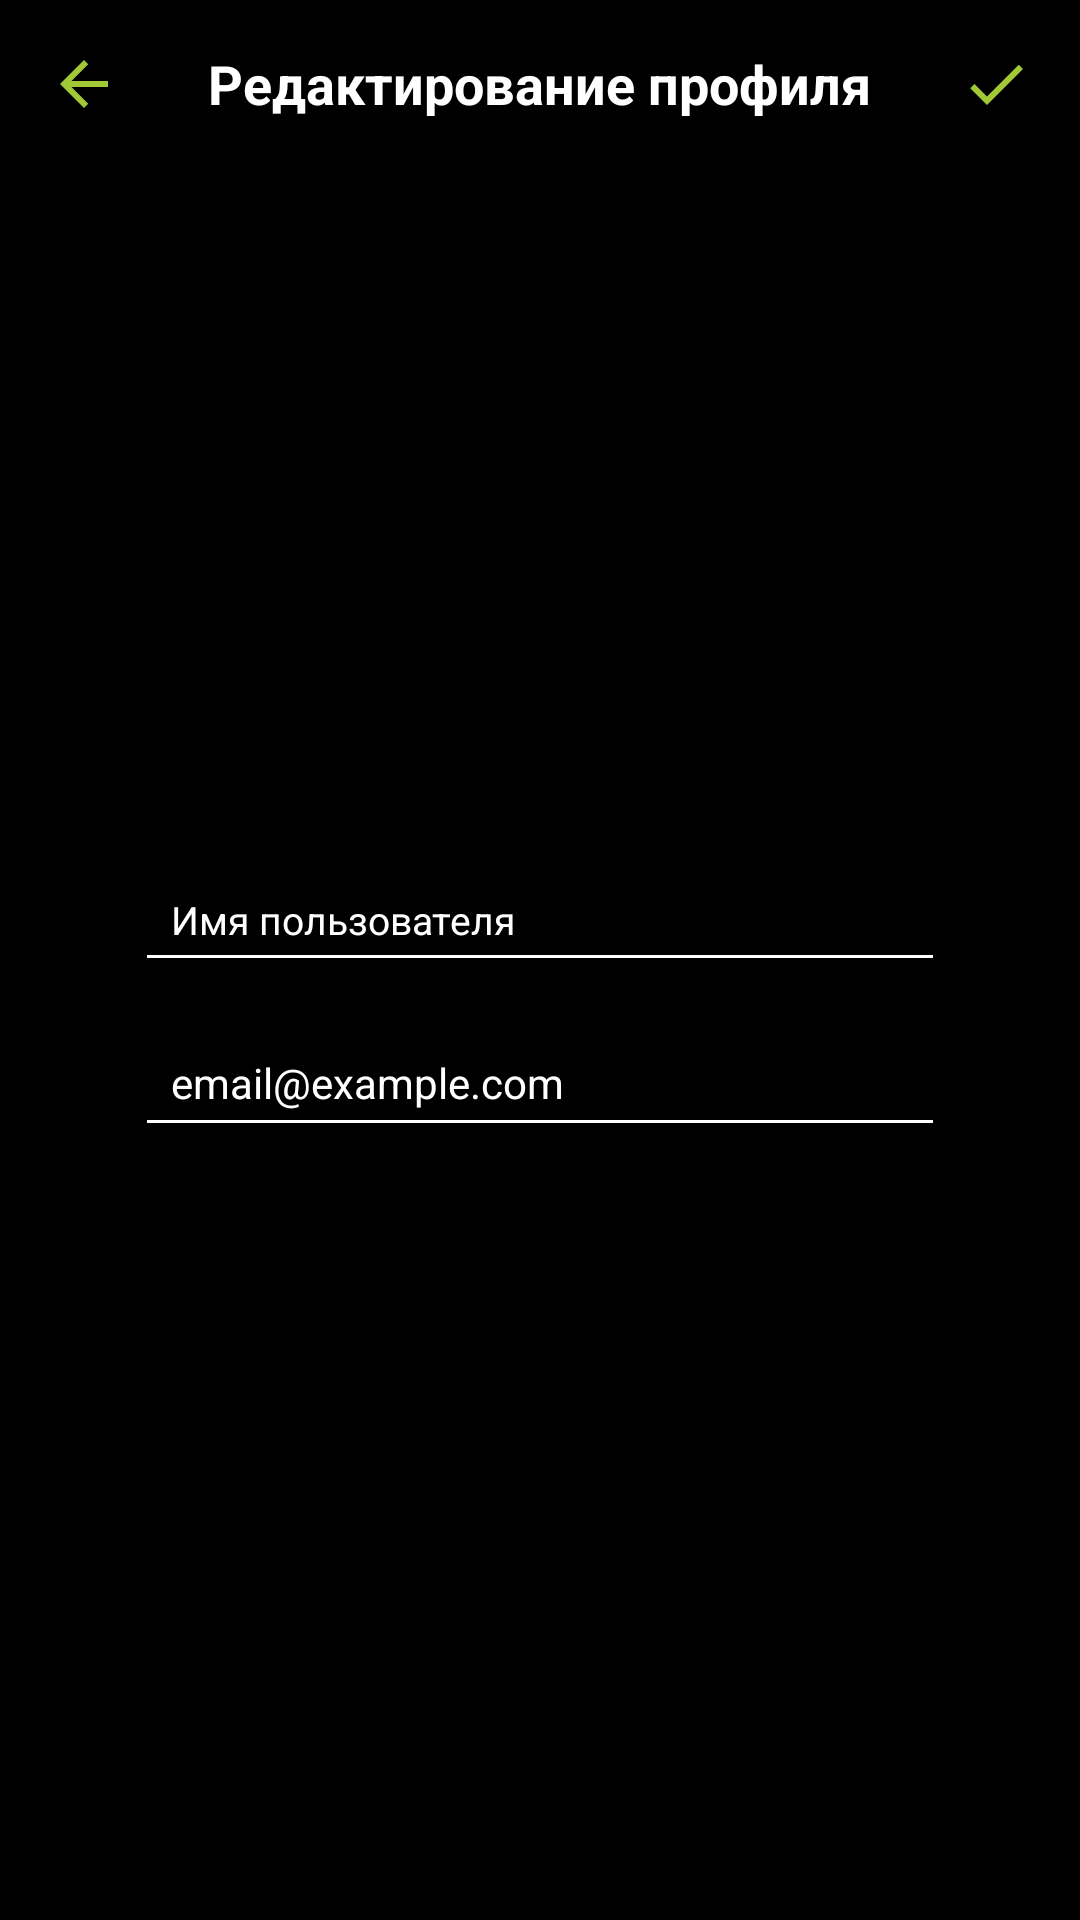

Write the Android layout XML for this screen, with the resource values it uses.
<!-- AndroidManifest.xml: application theme Theme.LoreKeeper -->
<!-- res/layout/activity_profile_edit.xml -->
<?xml version="1.0" encoding="utf-8"?>
<FrameLayout xmlns:android="http://schemas.android.com/apk/res/android"
    xmlns:tools="http://schemas.android.com/tools"
    android:layout_width="match_parent"
    android:layout_height="match_parent"
    android:id="@+id/main"
    xmlns:app="http://schemas.android.com/apk/res-auto"
    android:background="@color/black"
    tools:context=".ProfileEditActivity">

    <LinearLayout
        android:layout_width="match_parent"
        android:layout_height="match_parent"
        android:orientation="vertical"
        android:gravity="center_horizontal">

        <androidx.appcompat.widget.Toolbar
            android:layout_width="match_parent"
            android:layout_height="?attr/actionBarSize"
            android:id="@+id/toolbar"
            android:background="@color/black"
            android:elevation="2dp"
            app:contentInsetStart="0dp"
            app:contentInsetEnd="0dp">

            <RelativeLayout
                android:layout_width="match_parent"
                android:layout_height="match_parent">

                <TextView
                    android:id="@+id/toolbar_title"
                    android:layout_width="wrap_content"
                    android:layout_height="wrap_content"
                    android:layout_centerHorizontal="true"
                    android:layout_centerVertical="true"
                    android:text="Редактирование профиля"
                    android:textStyle="bold"
                    android:textSize="18sp"
                    android:textColor="@color/white"/>
                <ImageButton
                    android:id="@+id/backbtn"
                    android:layout_width="wrap_content"
                    android:layout_height="wrap_content"
                    android:layout_alignParentStart="true"
                    android:layout_centerVertical="true"
                    android:layout_marginStart="16dp"
                    android:background="@drawable/ic_back"
                    android:textSize="18sp"
                    android:textColor="@color/white"/>
                <ImageButton
                    android:id="@+id/savebtn"
                    android:layout_width="wrap_content"
                    android:layout_height="wrap_content"
                    android:layout_alignParentEnd="true"
                    android:layout_centerVertical="true"
                    android:layout_marginEnd="16dp"
                    android:background="@drawable/ic_save"
                    android:textSize="18sp"
                    android:textColor="@color/white"/>
            </RelativeLayout>
        </androidx.appcompat.widget.Toolbar>

        <androidx.cardview.widget.CardView
            android:layout_width="match_parent"
            android:layout_height="match_parent"
            app:cardElevation="4dp"
            app:cardBackgroundColor="@color/semi_transparent_black">

            <LinearLayout
                android:layout_width="match_parent"
                android:layout_height="wrap_content"
                android:orientation="vertical"
                android:padding="45dp"
                android:layout_gravity="center"
                android:layout_marginBottom="70dp"
                android:gravity="center_horizontal">

                <com.google.android.material.imageview.ShapeableImageView
                    android:id="@+id/profile_image"
                    android:layout_width="100dp"
                    android:layout_height="100dp"
                    android:src="@drawable/placeholder"
                    android:layout_marginBottom="12dp"
                    app:shapeAppearanceOverlay="@style/CircularShape" />

                <EditText
                    android:id="@+id/edit_profile_name"
                    android:layout_width="match_parent"
                    android:layout_height="wrap_content"
                    android:text="Имя пользователя"
                    android:textSize="13sp"
                    android:textColor="@color/white"
                    android:backgroundTint="@color/white"
                    android:layout_marginBottom="12dp"
                    android:padding="12dp"/>

                <EditText
                    android:id="@+id/edit_profile_email"
                    android:layout_width="match_parent"
                    android:layout_height="wrap_content"
                    android:text="email@example.com"
                    android:textSize="14sp"
                    android:textColor="@color/white"
                    android:focusable="false"
                    android:clickable="false"
                    android:backgroundTint="@color/white"
                    android:padding="12dp"/>
            </LinearLayout>
        </androidx.cardview.widget.CardView>
    </LinearLayout>
</FrameLayout>
<!-- resources referenced by this layout -->
<resources>
  <color name="black">#FF000000</color>
  <color name="semi_transparent_black">#80000000</color>
  <color name="white">#FFFFFFFF</color>
  <!-- drawable ic_back (drawable) -->
  <vector xmlns:android="http://schemas.android.com/apk/res/android" android:autoMirrored="true" android:height="24dp" android:tint="#A1C935"  android:viewportHeight="24" android:viewportWidth="24" android:width="24dp">
        
      <path android:fillColor="@android:color/white" android:pathData="M20,11H7.83l5.59,-5.59L12,4l-8,8 8,8 1.41,-1.41L7.83,13H20v-2z"/>
      
  </vector>
  <!-- drawable ic_save (drawable) -->
  <vector xmlns:android="http://schemas.android.com/apk/res/android" android:height="24dp" android:tint="#A1C935" android:viewportHeight="24" android:viewportWidth="24" android:width="24dp">
        
      <path android:fillColor="@android:color/white" android:pathData="M9,16.17L4.83,12l-1.42,1.41L9,19 21,7l-1.41,-1.41z"/>
      
  </vector>
  <style name="CircularShape">
              <item name="cornerFamily">rounded</item>
              <item name="cornerSize">50%</item>
          </style>
  <style name="Theme.LoreKeeper" parent="Theme.MaterialComponents.DayNight.NoActionBar">
          
          <item name="colorPrimary">@color/purple_500</item>
          <item name="colorPrimaryVariant">@color/purple_700</item>
          <item name="colorOnPrimary">@color/white</item>
          
          <item name="colorSecondary">@color/teal_200</item>
          <item name="colorSecondaryVariant">@color/teal_700</item>
          <item name="colorOnSecondary">@color/black</item>
          
          <item name="android:statusBarColor">?attr/colorPrimaryVariant</item>
          
      </style>
  <color name="purple_500">#A1C935</color>
  <color name="purple_700">#A1C935</color>
  <color name="teal_200">#A1C935</color>
  <color name="teal_700">#A1C935</color>
</resources>
